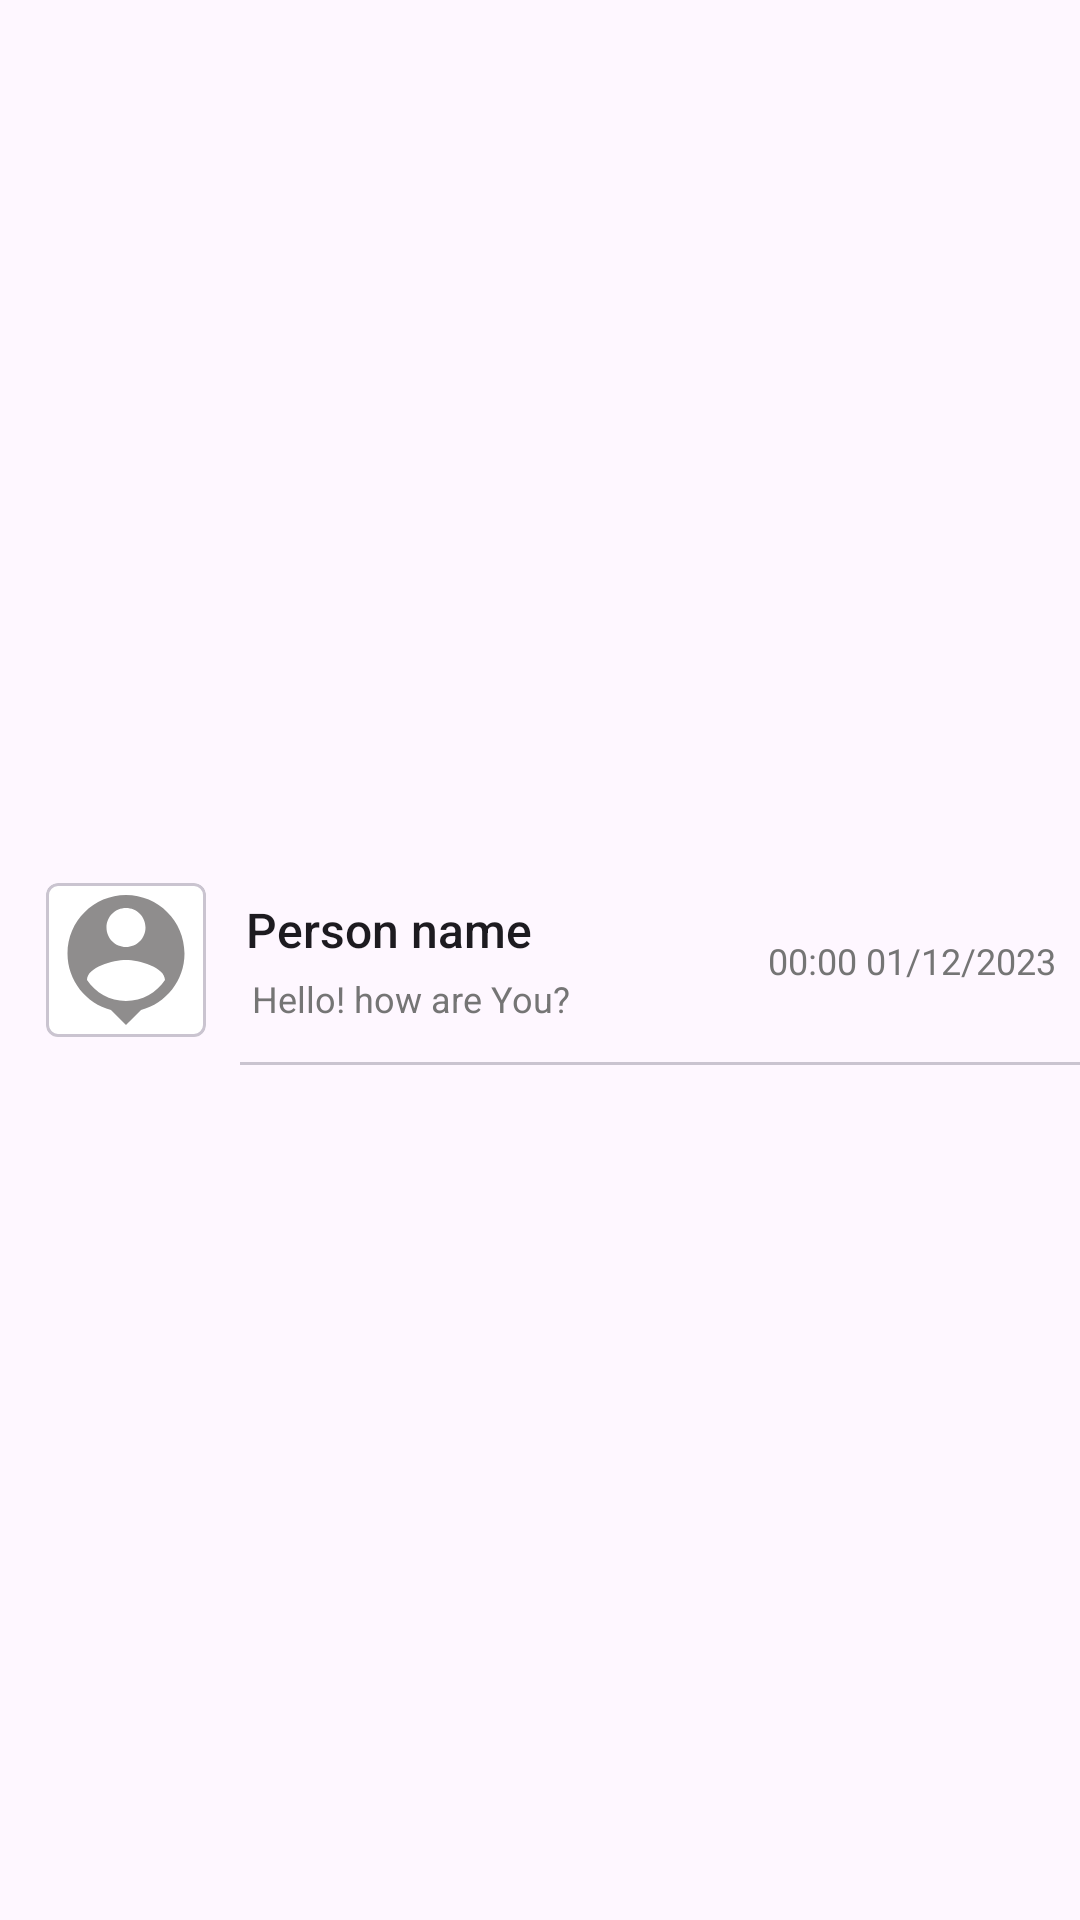

The Android layout XML behind this screen, and the referenced resources:
<!-- AndroidManifest.xml: application theme Theme.MessagingApp -->
<!-- res/layout/message_view.xml -->
<?xml version="1.0" encoding="utf-8"?>
<androidx.constraintlayout.widget.ConstraintLayout xmlns:android="http://schemas.android.com/apk/res/android"
    xmlns:app="http://schemas.android.com/apk/res-auto"
    android:layout_width="match_parent"
    android:layout_height="wrap_content"
    android:background="?attr/selectableItemBackground"
    android:clickable="true"
    android:focusable="true">

    <androidx.constraintlayout.widget.ConstraintLayout
        android:layout_width="match_parent"
        android:layout_height="wrap_content"
        app:layout_constraintBottom_toBottomOf="parent"
        app:layout_constraintEnd_toEndOf="parent"
        app:layout_constraintStart_toStartOf="parent"
        app:layout_constraintTop_toTopOf="parent">

        <com.google.android.material.divider.MaterialDivider
            android:id="@+id/materialDivider"
            android:layout_width="0dp"
            android:layout_height="1dp"
            android:background="?android:attr/listDivider"
            app:layout_constraintBottom_toBottomOf="parent"
            app:layout_constraintEnd_toEndOf="parent"
            app:layout_constraintStart_toStartOf="@id/tv_container" />

        <androidx.constraintlayout.widget.ConstraintLayout
            android:id="@+id/tv_container"
            android:layout_width="0dp"
            android:layout_height="match_parent"
            android:layout_marginStart="8dp"
            android:paddingVertical="12dp"
            app:layout_constraintBottom_toBottomOf="parent"
            app:layout_constraintEnd_toStartOf="@id/date_time_container"
            app:layout_constraintStart_toEndOf="@id/iv_main"
            app:layout_constraintTop_toTopOf="parent">

            <TextView
                android:id="@+id/tv_person_full_name"
                style="@style/Widget.ContactHeading.TextView"
                android:layout_width="0dp"
                android:layout_height="wrap_content"
                android:layout_marginStart="2dp"
                android:ellipsize="end"
                android:maxLines="1"
                android:paddingVertical="2dp"
                android:text="@string/person_name"
                android:textSize="16sp"
                android:typeface="normal"
                app:layout_constraintEnd_toEndOf="parent"
                app:layout_constraintStart_toStartOf="parent"
                app:layout_constraintTop_toTopOf="parent"
                app:layout_constraintVertical_chainStyle="packed" />

            <androidx.constraintlayout.widget.ConstraintLayout
                android:id="@+id/sub_message_container"
                android:layout_width="0dp"
                android:layout_height="wrap_content"
                app:layout_constraintBottom_toBottomOf="parent"
                app:layout_constraintEnd_toEndOf="parent"
                app:layout_constraintStart_toStartOf="@id/tv_person_full_name"
                app:layout_constraintTop_toBottomOf="@+id/tv_person_full_name">

                <TextView
                    android:id="@+id/tv_message"
                    style="@style/Widget.ContactBody.TextView"
                    android:layout_width="0dp"
                    android:layout_height="match_parent"
                    android:ellipsize="end"
                    android:maxLines="1"
                    android:padding="2dp"
                    android:text="@string/message"
                    android:textAppearance="?attr/textAppearanceHeadline3"
                    app:layout_constraintBottom_toBottomOf="parent"
                    app:layout_constraintEnd_toEndOf="parent"
                    app:layout_constraintStart_toStartOf="parent"
                    app:layout_constraintTop_toTopOf="parent" />

            </androidx.constraintlayout.widget.ConstraintLayout>

        </androidx.constraintlayout.widget.ConstraintLayout>

        <androidx.constraintlayout.widget.ConstraintLayout
            android:id="@+id/date_time_container"
            android:layout_width="wrap_content"
            android:layout_height="wrap_content"
            android:layout_marginEnd="8dp"
            app:layout_constraintBottom_toBottomOf="@id/tv_container"
            app:layout_constraintEnd_toEndOf="parent"
            app:layout_constraintTop_toTopOf="@id/tv_container">

            <TextView
                android:id="@+id/tv_date_time"
                android:layout_width="match_parent"
                android:layout_height="wrap_content"
                android:layout_alignParentTop="true"
                android:gravity="center"
                android:textAppearance="?attr/textAppearanceHeadline3"
                android:textColor="@color/contact_numColor"
                android:textSize="12sp"
                android:text="00:00 01/12/2023"
                android:textAlignment="center"
                app:layout_constraintBottom_toBottomOf="parent"
                app:layout_constraintEnd_toEndOf="parent"
                app:layout_constraintStart_toStartOf="parent"
                app:layout_constraintTop_toTopOf="parent" />

        </androidx.constraintlayout.widget.ConstraintLayout>

        <com.google.android.material.card.MaterialCardView
            android:id="@+id/iv_main"
            android:layout_width="60dp"
            android:layout_height="60dp"
            android:layout_marginStart="12dp"
            android:paddingVertical="8dp"
            app:cardBackgroundColor="@color/customText_color"
            app:cardCornerRadius="4dp"
            app:cardUseCompatPadding="true"
            app:layout_constraintBottom_toBottomOf="@id/tv_container"
            app:layout_constraintStart_toStartOf="parent"
            app:layout_constraintTop_toTopOf="@id/tv_container">

            <androidx.cardview.widget.CardView
                android:layout_width="match_parent"
                android:layout_height="match_parent"
                android:layout_margin="0.7dp"
                android:backgroundTint="@color/customText_color"
                app:cardCornerRadius="4dp">

                <ImageView
                    android:id="@+id/iv_person"
                    android:layout_width="match_parent"
                    android:layout_height="match_parent"
                    android:layout_gravity="center"
                    android:scaleType="centerCrop"
                    android:src="@drawable/baseline_person_pin_24" />

            </androidx.cardview.widget.CardView>

        </com.google.android.material.card.MaterialCardView>

    </androidx.constraintlayout.widget.ConstraintLayout>

</androidx.constraintlayout.widget.ConstraintLayout>
<!-- resources referenced by this layout -->
<resources>
  <color name="contact_numColor">#757575</color>
  <item name="customText_color" type="color">#FFFFFF</item>
  <!-- drawable baseline_person_pin_24 (drawable) -->
  <vector xmlns:android="http://schemas.android.com/apk/res/android"
      android:width="24dp"
      android:height="24dp"
      android:tint="@color/dark_gray"
      android:viewportWidth="24"
      android:viewportHeight="24">
      <path
          android:fillColor="@android:color/white"
          android:pathData="M12,2c-4.97,0 -9,4.03 -9,9 0,4.17 2.84,7.67 6.69,8.69L12,22l2.31,-2.31C18.16,18.67 21,15.17 21,11c0,-4.97 -4.03,-9 -9,-9zM12,4c1.66,0 3,1.34 3,3s-1.34,3 -3,3 -3,-1.34 -3,-3 1.34,-3 3,-3zM12,18.3c-2.5,0 -4.71,-1.28 -6,-3.22 0.03,-1.99 4,-3.08 6,-3.08 1.99,0 5.97,1.09 6,3.08 -1.29,1.94 -3.5,3.22 -6,3.22z" />
  </vector>
  <string name="message">Hello! how are You?</string>
  <string name="person_name">Person name</string>
  <style name="Widget.ContactBody.TextView" parent="Widget.MaterialComponents.TextView">
          <item name="android:textSize">12sp</item>
          <item name="android:gravity">center_vertical</item>
          <item name="android:ellipsize">end</item>
          <item name="android:maxLines">1</item>
          <item name="android:textColor">@color/contact_numColor</item>
          <item name="android:textAppearance">?attr/textAppearanceHeadline3</item>
      </style>
  <style name="Widget.ContactHeading.TextView" parent="Widget.MaterialComponents.TextView">
          <item name="android:textSize">16sp</item>
          <item name="android:gravity">center_vertical</item>
          <item name="android:ellipsize">end</item>
          <item name="android:maxLines">1</item>
          <item name="android:typeface">normal</item>
          <item name="android:textAppearance">?attr/textAppearanceSearchResultTitle</item>
      </style>
  <style name="Theme.MessagingApp" parent="Base.Theme.MessagingApp" />
  <color name="dark_gray">#8F8D8D</color>
  <style name="Base.Theme.MessagingApp" parent="Theme.Material3.DayNight.NoActionBar">
          
  
          <item name="colorPrimary">@color/cool_blue</item>
          <item name="colorPrimaryVariant">@color/purple_700</item>
          <item name="colorOnPrimary">@color/black</item>
          
          <item name="colorSecondary">@color/teal_200</item>
          <item name="colorSecondaryVariant">@color/teal_700</item>
          <item name="colorOnSecondary">@color/black</item>
  
          <item name="android:windowLightStatusBar">true</item>
          <item name="android:statusBarColor">#FFFFFF</item>
  
      </style>
  <color name="cool_blue">#0091EA</color>
  <color name="purple_700">#FF3700B3</color>
  <color name="black">#FF000000</color>
  <color name="teal_200">#FF03DAC5</color>
  <color name="teal_700">#FF018786</color>
</resources>
